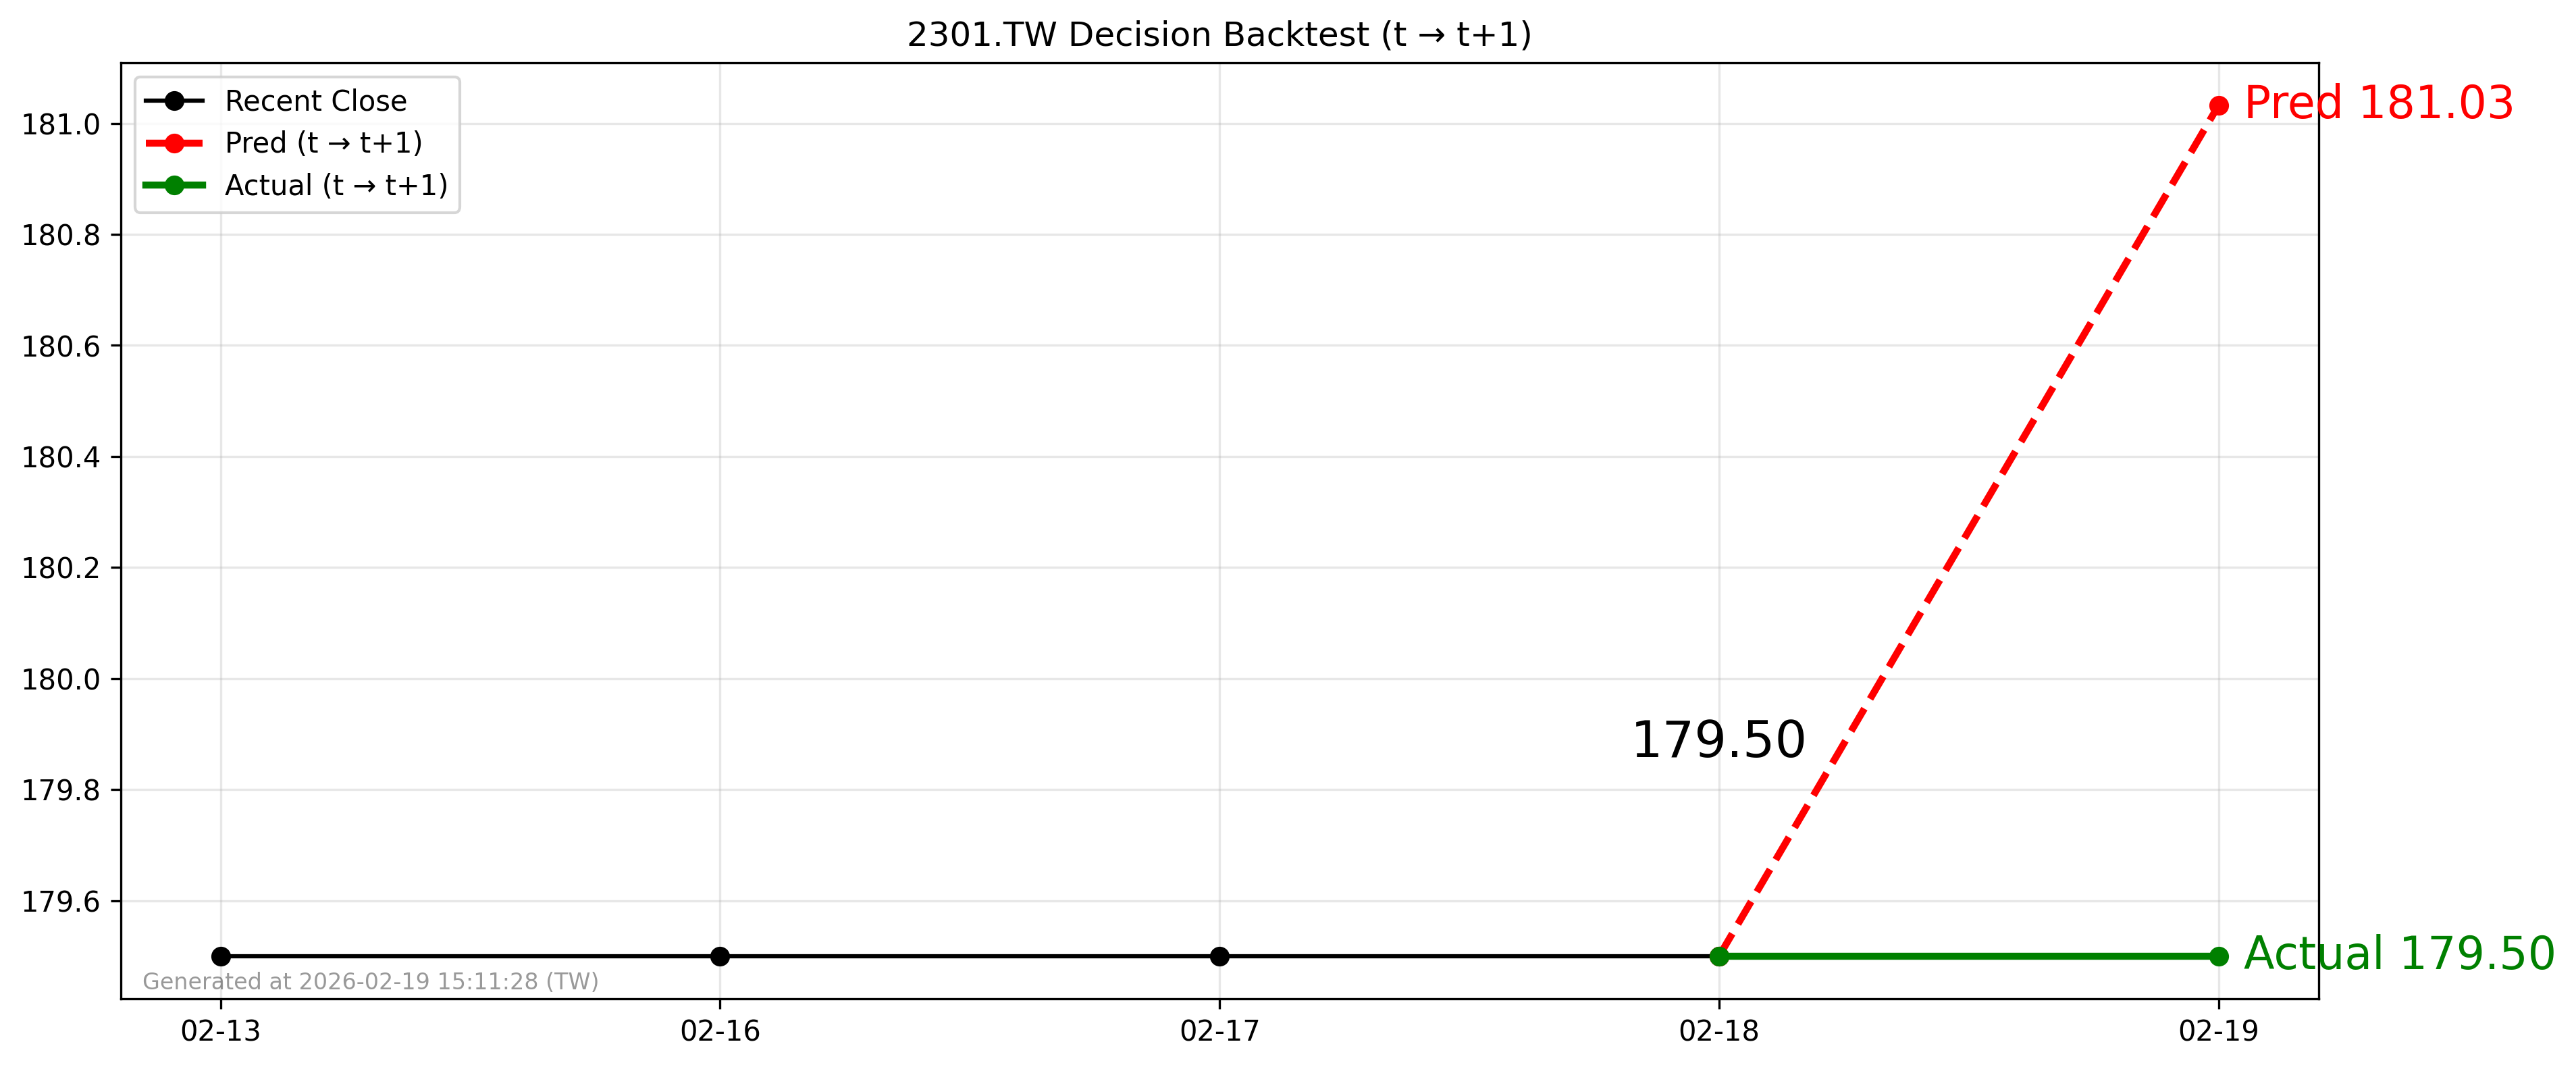

Source data for this figure (header and first rows):
forecast_date, decision_day, close_t, pred_t1, actual_t1, direction_pred, direction_actual
2026-02-18, 2026-02-18, 179.5, 181, 179.5, 1, 0
